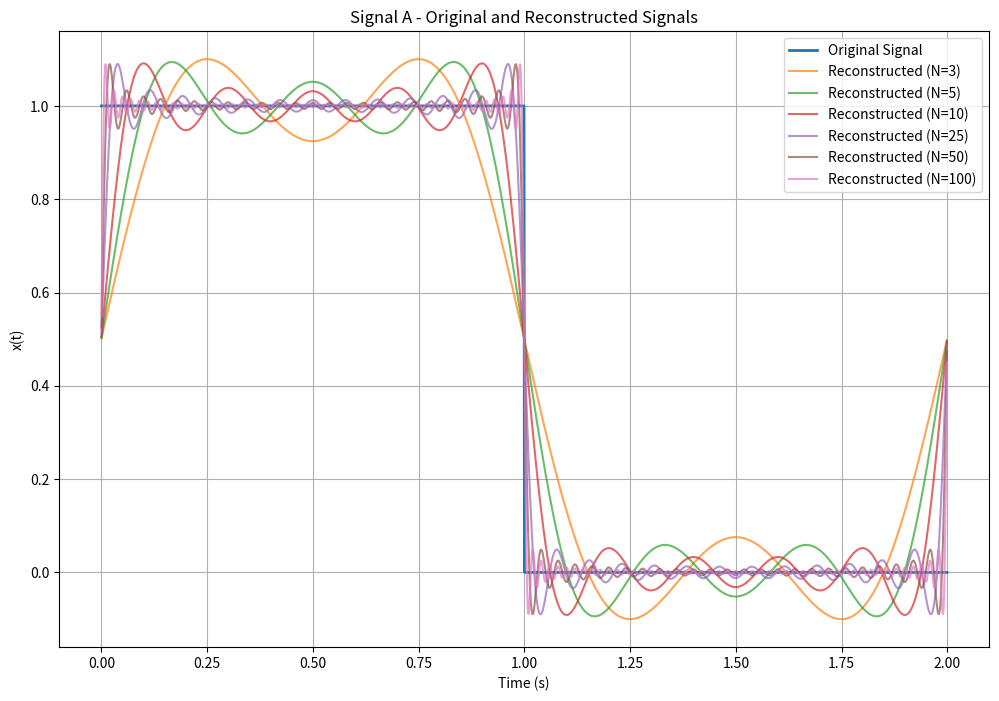

Write the Python code that produced this figure. (Note: this script raises an exception after producing the figure.)
import numpy as np
import matplotlib.pyplot as plt

# Discretização do tempo
dt = 0.001  # 1 ms
T = 2       # Período dos sinais
t = np.arange(0, T, dt)

# Definição dos sinais
def signal_a(t):
    return np.where((t >= 0) & (t < 1), 1, 0)

def signal_b(t):
    return np.where((t >= 0) & (t < 1), 4 * t - 2, -4 * t + 6)

def signal_c(t):
    return 3 * t - 1

def signal_d(t):
    return np.where((t >= 0) & (t < 1), 1 + np.sin(2 * np.pi * t), 0)

# Lista de sinais
signals = [signal_a, signal_b, signal_c, signal_d]
signal_names = ["Signal A", "Signal B", "Signal C", "Signal D"]

# Função para calcular coeficientes de Fourier
def fourier_coefficients(signal, t, T, N_terms):
    a0 = (1 / T) * np.sum(signal(t) * dt)
    an = np.array([2 / T * np.sum(signal(t) * np.cos(2 * np.pi * n * t / T) * dt) for n in range(1, N_terms + 1)])
    bn = np.array([2 / T * np.sum(signal(t) * np.sin(2 * np.pi * n * t / T) * dt) for n in range(1, N_terms + 1)])
    Cn = np.sqrt(an**2 + bn**2)
    theta_n = np.arctan2(bn, an)
    return a0, an, bn, Cn, theta_n

# Função para reconstruir o sinal
def reconstruct_signal(a0, an, bn, t, T, N_terms):
    reconstructed = a0 + sum(an[n-1] * np.cos(2 * np.pi * n * t / T) + bn[n-1] * np.sin(2 * np.pi * n * t / T)
                             for n in range(1, N_terms + 1))
    return reconstructed

# Parâmetros de reconstrução
N_values = [3, 5, 10, 25, 50, 100]

# Processamento para cada sinal
for i, signal in enumerate(signals):
    print(f"Processing {signal_names[i]}")
    a0, an, bn, Cn, theta_n = fourier_coefficients(signal, t, T, max(N_values))
    
    # Reconstrução e plot para diferentes números de termos
    plt.figure(figsize=(12, 8))
    plt.plot(t, signal(t), label="Original Signal", linewidth=2)
    
    for N in N_values:
        reconstructed = reconstruct_signal(a0, an[:N], bn[:N], t, T, N)
        plt.plot(t, reconstructed, label=f"Reconstructed (N={N})", alpha=0.7)

    plt.title(f"{signal_names[i]} - Original and Reconstructed Signals")
    plt.xlabel("Time (s)")
    plt.ylabel("x(t)")
    plt.legend()
    plt.grid()
    plt.show()

    # Espectro Compacto
    plt.figure(figsize=(10, 6))
    freqs = np.arange(1, len(Cn) + 1) / T
    plt.stem(freqs[:25], Cn[:25], use_line_collection=True)
    plt.title(f"{signal_names[i]} - Fourier Coefficients Spectrum")
    plt.xlabel("Frequency (Hz)")
    plt.ylabel("Cn")
    plt.grid()
    plt.show()
